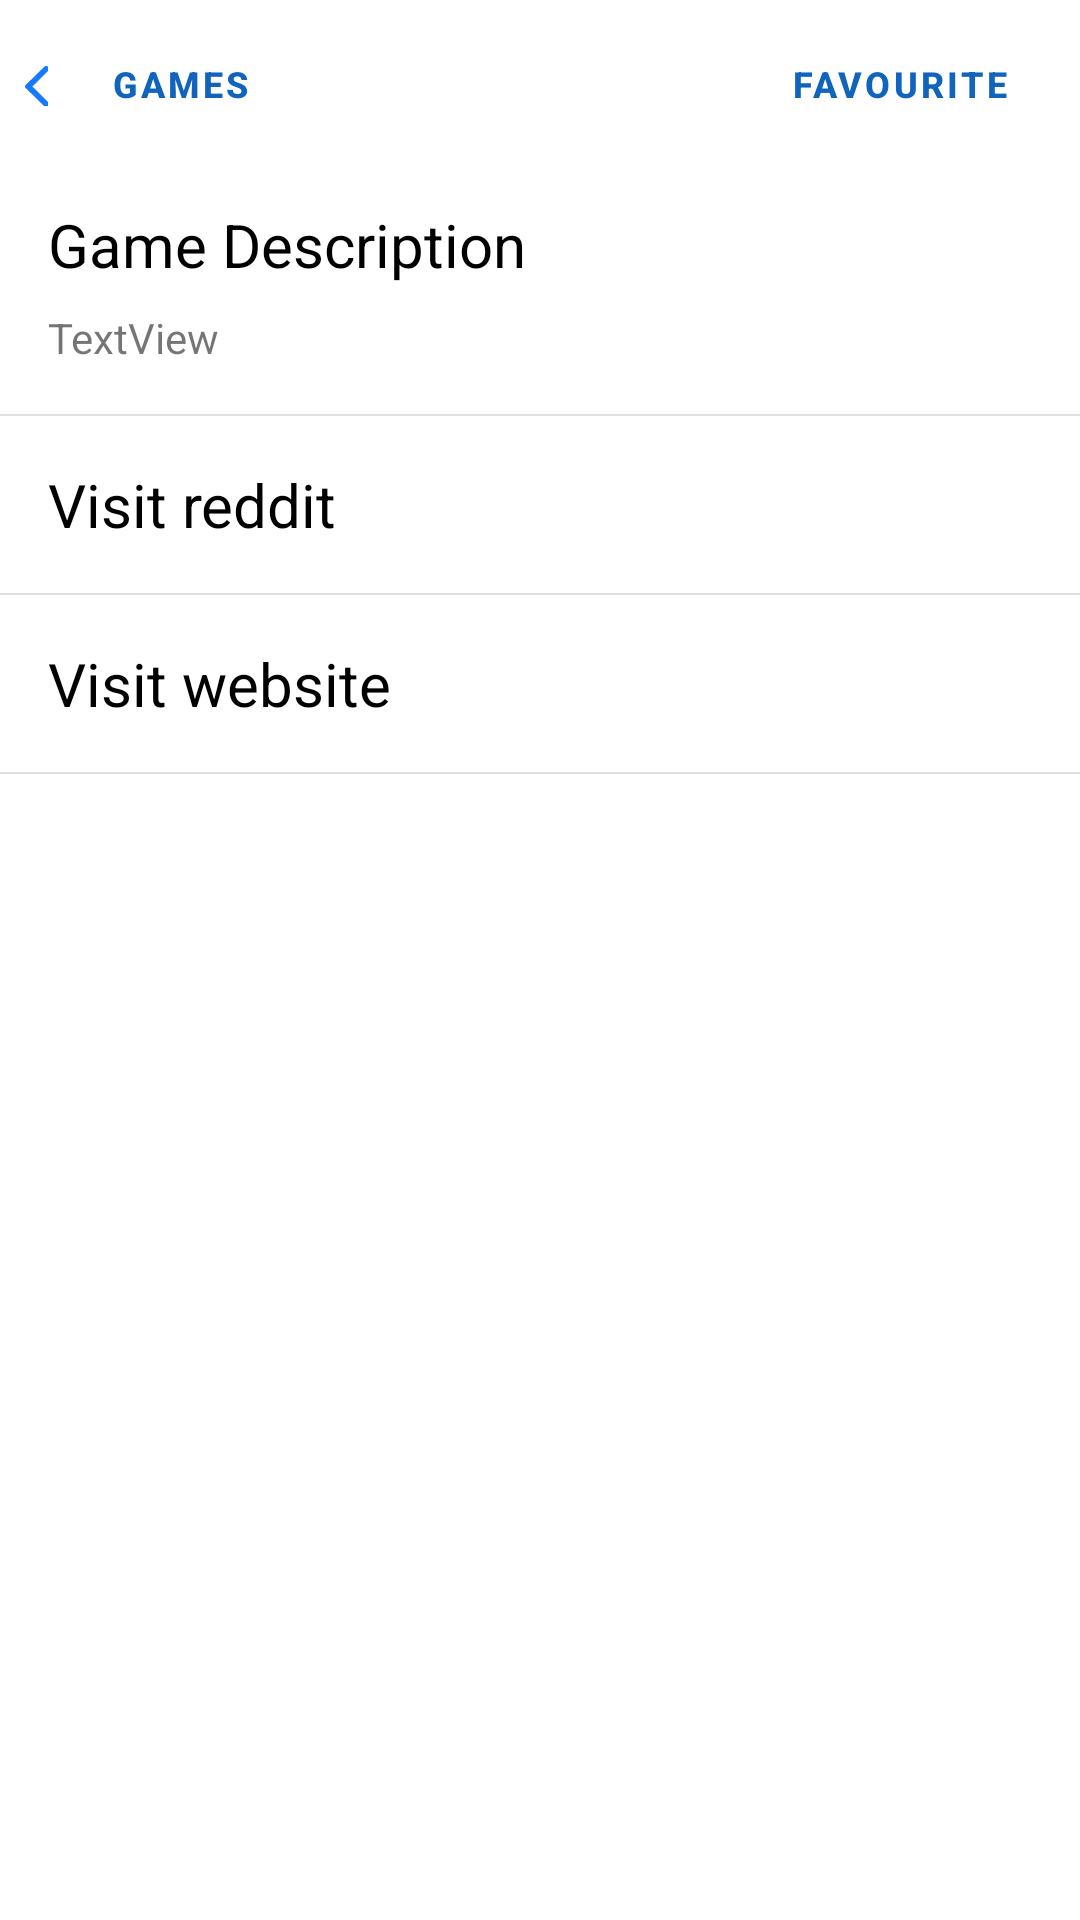

Reconstruct the res/layout file that produces this screen, plus the resources it refers to.
<!-- AndroidManifest.xml: application theme Theme.MyGames -->
<!-- res/layout/detail_page.xml -->
<?xml version="1.0" encoding="utf-8"?>
<androidx.constraintlayout.widget.ConstraintLayout xmlns:android="http://schemas.android.com/apk/res/android"
    xmlns:app="http://schemas.android.com/apk/res-auto"
    xmlns:tools="http://schemas.android.com/tools"
    android:layout_width="match_parent"
    android:layout_height="match_parent"
    tools:context=".activities.DetailPage">

    <View
        android:id="@+id/divider3"
        android:layout_width="0dp"
        android:layout_height="0.5dp"
        android:layout_marginTop="16dp"
        android:background="?android:attr/listDivider"
        app:layout_constraintEnd_toEndOf="parent"
        app:layout_constraintStart_toStartOf="parent"
        app:layout_constraintTop_toBottomOf="@+id/web_site" />

    <Button
        android:id="@+id/game_pg_button"
        style="@style/Widget.MaterialComponents.Button.TextButton"
        android:layout_width="wrap_content"
        android:layout_height="wrap_content"
        android:layout_marginTop="4dp"
        android:text="Games"
        android:textSize="12sp"
        android:textStyle="bold"
        app:layout_constraintStart_toEndOf="@+id/arrowIcon"
        app:layout_constraintTop_toTopOf="parent" />

    <Button
        android:id="@+id/fav_pg_button"
        style="@style/Widget.MaterialComponents.Button.TextButton"
        android:layout_width="wrap_content"
        android:layout_height="wrap_content"
        android:layout_marginTop="4dp"
        android:layout_marginEnd="16dp"
        android:text="Favourıte"
        android:textSize="12sp"
        android:textStyle="bold"
        app:layout_constraintEnd_toEndOf="parent"
        app:layout_constraintTop_toTopOf="parent" />

    <TextView
        android:id="@+id/gameDescTitle"
        android:layout_width="0dp"
        android:layout_height="wrap_content"
        android:layout_marginStart="16dp"
        android:layout_marginTop="16dp"
        android:layout_marginEnd="16dp"
        android:text="Game Description"
        android:textColor="@color/black"
        android:textSize="20sp"
        app:layout_constraintEnd_toEndOf="parent"
        app:layout_constraintHorizontal_bias="0.0"
        app:layout_constraintStart_toStartOf="parent"
        app:layout_constraintTop_toBottomOf="@+id/gameImage" />

    <View
        android:id="@+id/divider"
        android:layout_width="0dp"
        android:layout_height="0.5dp"
        android:layout_marginTop="16dp"
        android:background="?android:attr/listDivider"
        app:layout_constraintEnd_toEndOf="parent"
        app:layout_constraintStart_toStartOf="parent"
        app:layout_constraintTop_toBottomOf="@+id/description" />

    <TextView
        android:id="@+id/reddit"
        android:layout_width="0dp"
        android:layout_height="wrap_content"
        android:layout_marginStart="16dp"
        android:layout_marginTop="16dp"
        android:layout_marginEnd="16dp"
        android:text="Visit reddit"
        android:textColor="@color/black"
        android:textSize="20sp"
        app:layout_constraintEnd_toEndOf="parent"
        app:layout_constraintStart_toStartOf="parent"
        app:layout_constraintTop_toBottomOf="@+id/divider" />

    <View
        android:id="@+id/divider2"
        android:layout_width="0dp"
        android:layout_height="0.5dp"
        android:layout_marginTop="16dp"
        android:background="?android:attr/listDivider"
        app:layout_constraintEnd_toEndOf="parent"
        app:layout_constraintStart_toStartOf="parent"
        app:layout_constraintTop_toBottomOf="@+id/reddit" />

    <TextView
        android:id="@+id/web_site"
        android:layout_width="0dp"
        android:layout_height="wrap_content"
        android:layout_marginStart="16dp"
        android:layout_marginTop="16dp"
        android:layout_marginEnd="16dp"
        android:text="Visit website"
        android:textColor="@color/black"
        android:textSize="20sp"
        app:layout_constraintEnd_toEndOf="parent"
        app:layout_constraintHorizontal_bias="0.498"
        app:layout_constraintStart_toStartOf="parent"
        app:layout_constraintTop_toBottomOf="@+id/divider2" />

    <TextView
        android:id="@+id/description"
        android:layout_width="0dp"
        android:layout_height="wrap_content"
        android:layout_marginStart="16dp"
        android:layout_marginTop="8dp"
        android:layout_marginEnd="16dp"
        android:maxLines="4"
        android:text="TextView"
        app:layout_constraintEnd_toEndOf="parent"
        app:layout_constraintStart_toStartOf="parent"
        app:layout_constraintTop_toBottomOf="@+id/gameDescTitle" />

    <ImageView
        android:id="@+id/arrowIcon"
        android:layout_width="8dp"
        android:layout_height="wrap_content"
        android:layout_marginStart="8dp"
        android:layout_marginTop="8dp"
        app:layout_constraintEnd_toStartOf="@+id/game_pg_button"
        app:layout_constraintStart_toStartOf="parent"
        app:layout_constraintTop_toTopOf="parent"
        app:srcCompat="@drawable/arrow" />

    <ImageView
        android:id="@+id/gameImage"
        android:layout_width="0dp"
        android:layout_height="wrap_content"
        app:layout_constraintBottom_toTopOf="@+id/gameDescTitle"
        app:layout_constraintEnd_toEndOf="parent"
        app:layout_constraintStart_toStartOf="parent"
        app:layout_constraintTop_toBottomOf="@+id/game_pg_button"
        tools:srcCompat="@tools:sample/avatars" />


    <View
        android:id="@+id/view"
        android:layout_width="0dp"
        android:layout_height="0dp"
        android:background="@drawable/gradient"
        app:layout_constraintBottom_toBottomOf="@+id/gameImage"
        app:layout_constraintEnd_toEndOf="parent"
        app:layout_constraintStart_toStartOf="parent"
        app:layout_constraintTop_toBottomOf="@+id/fav_pg_button" />

    <TextView
        android:id="@+id/gameName"
        android:layout_width="0dp"
        android:layout_height="wrap_content"
        android:layout_marginStart="16dp"
        android:layout_marginEnd="16dp"
        android:layout_marginBottom="8dp"
        android:text="TextView"
        android:textAlignment="center"
        android:textColor="@color/white"
        android:textSize="30dp"
        android:textStyle="bold"
        app:layout_constraintBottom_toBottomOf="@+id/gameImage"
        app:layout_constraintEnd_toEndOf="parent"
        app:layout_constraintStart_toStartOf="parent" />


</androidx.constraintlayout.widget.ConstraintLayout>
<!-- resources referenced by this layout -->
<resources>
  <color name="black">#FF000000</color>
  <color name="white">#FFFFFFFF</color>
  <!-- drawable arrow: png bitmap (drawable, 265 bytes) -->
  <style name="Theme.MyGames" parent="Theme.MaterialComponents.DayNight.NoActionBar">
          
          <item name="colorPrimary">#1064BC</item>
          <item name="colorPrimaryVariant">@color/black</item>
          <item name="colorOnPrimary">@color/white</item>
          
          <item name="colorSecondary">@color/teal_200</item>
          <item name="colorSecondaryVariant">@color/teal_700</item>
          <item name="colorOnSecondary">@color/black</item>
          
          <item name="android:statusBarColor" tools:targetApi="l">?attr/colorPrimaryVariant</item>
          <item name="android:textColorPrimary">@color/black</item>
          
      </style>
  <color name="teal_200">#FF03DAC5</color>
  <color name="teal_700">#FF018786</color>
</resources>
